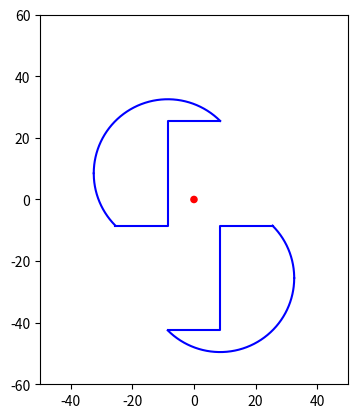

This chart was generated by the following Python code:
import matplotlib.pyplot as plt
from matplotlib.patches import Circle
import numpy as np
# create data
x = [-8.5,8.5,8.5,25.5]
y = [-42.5,-42.5,-8.5,-8.5]

x1 = np.linspace(25.5, 32.5416, 1000)
y1 = np.sqrt(17**2*2 -(x1 - 8.5)**2)-25.5

x2 = np.linspace(-8.5, 32.5416, 1000)
y2 = -np.sqrt(17**2*2 -(x2 - 8.5)**2)-25.5

x3 = [8.5,-8.5,-8.5,-25.5]
y3 = [25.5,25.5,-8.5,-8.5]

x4 = np.linspace(8.5, -32.5416, 1000)
y4 = np.sqrt(17**2*2 -(x4 + 8.5)**2) + 8.5

x5 = np.linspace(-32.5416, -25.5, 1000)
y5 = -np.sqrt(17**2*2 -(x5 + 8.5)**2) + 8.5

coordinates=[]
for i in range(len(x)-1):
    coordinates.append((x[i],y[i]))
for j in range(len(x1)-1):
    coordinates.append((x1[j],y1[j]))
for k in range(len(x2)-1):
    coordinates.append((x2[k],y2[k]))
for l in range(len(x3)-1):
    coordinates.append((x3[l],y3[l]))
for m in range(len(x4)-1):
    coordinates.append((x4[m],y4[m])) 
for n in range(len(x5)-1):
    coordinates.append((x5[n],y5 [n]))   
print(coordinates)
# create a figure 
fig, ax = plt.subplots()
ax.set_aspect('equal') # Set the aspect ratio to 1:1


circle = Circle((0, 0), radius=1, edgecolor='red', facecolor='red')

# Add the circle to the axes
ax.add_artist(circle)

# Set the axis limits
ax.set_xlim(-50, 50)
ax.set_ylim(-60, 60)
# plot data on the axis
ax.plot(x,y, color= 'blue')
ax.plot(x1,y1, color= 'blue')
ax.plot(x2,y2, color= 'blue')
ax.plot(x3,y3, color= 'blue')
ax.plot(x4,y4, color= 'blue')
ax.plot(x5,y5, color= 'blue')

# show the plot
plt.show()